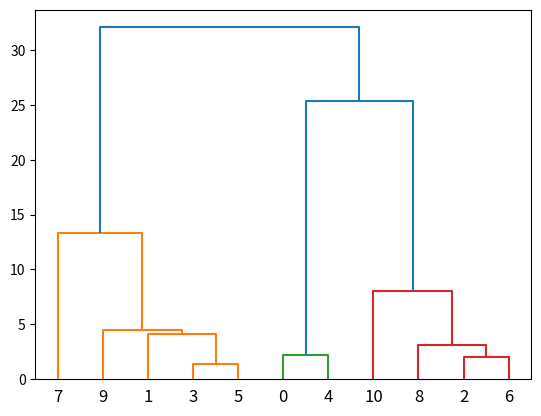

Reproduce this figure in Python.
import numpy as np
import matplotlib.pyplot as plt
import pandas as pd 
from scipy.cluster.hierarchy import dendrogram, linkage

# data
dataset = np.array([[15, 39], [15, 81], [16, 6], [16, 77], [17, 40], [17, 76], [18, 6], [18, 94], [19, 3], [19, 72], [19, 14]])

class AgglomerativeClustering(object):
    def __init__(self, n_clusters = 5):
        self.n_clusters = n_clusters
        
    def fit_predict(self, data):
        self.data = data

        print("niek")

    """
    Creates a matrix of distances between individual samples and clusters attained at a particular step
    """
    def compute_distance(self,samples):
        Distance_mat = np.zeros((len(samples),len(samples)))
        for i in range(Distance_mat.shape[0]):
            for j in range(Distance_mat.shape[0]):
                if i!=j:
                    Distance_mat[i,j] = float(self.calculate_distance(samples[i],samples[j]))
                else:
                    Distance_mat[i,j] = 10**4
        return Distance_mat
    

    """
    Distance calulated between two samples. 
    The two samples can be both samples, both clusters or one cluster and one sample. 
    If both of them are samples/clusters, then simple norm is used. 
    In other cases, we refer it as an exception case and pass the samples as parameter to some function that 
    calculates the necessary distance between cluster and a sample
    """
    def calculate_distance(self,sample1,sample2):
        dist = []
        for i in range(len(sample1)):
            for j in range(len(sample2)):
                try:
                    dist.append(np.linalg.norm(np.array(sample1[i])-np.array(sample2[j])))
                except:
                    dist.append(self.intersampledist(sample1[i],sample2[j]))
        return min(dist)
    
    
    def intersampledist(self,s1,s2):
        '''
            To be used in case we have one sample and one cluster . It takes the help of one 
            method 'interclusterdist' to compute the distances between elements of a cluster(which are
            samples) and the actual sample given.
        '''
        if str(type(s2[0]))!='<class \'list\'>':
            s2=[s2]
        if str(type(s1[0]))!='<class \'list\'>':
            s1=[s1]
        m = len(s1)
        n = len(s2)
        dist = []
        if n>=m:
            for i in range(n):
                for j in range(m):
                    if (len(s2[i])>=len(s1[j])) and str(type(s2[i][0])!='<class \'list\'>'):
                        dist.append(self.interclusterdist(s2[i],s1[j]))
                    else:
                        dist.append(np.linalg.norm(np.array(s2[i])-np.array(s1[j])))
        else:
            for i in range(m):
                for j in range(n):
                    if (len(s1[i])>=len(s2[j])) and str(type(s1[i][0])!='<class \'list\'>'):
                        dist.append(self.interclusterdist(s1[i],s2[j]))
                    else:
                        dist.append(np.linalg.norm(np.array(s1[i])-np.array(s2[j])))
        return min(dist)
    
    def interclusterdist(self,cl,sample):
        if sample[0]!='<class \'list\'>':
            sample = [sample]
        dist   = []
        for i in range(len(cl)):
            for j in range(len(sample)):
                dist.append(np.linalg.norm(np.array(cl[i])-np.array(sample[j])))
        return min(dist)

# as we need to bind all the data points with each other,
# we need the higest value of the x or y.
def empty_matrix(X):
    return np.zeros((max(X.shape), max(X.shape)))

if __name__ == "__main__":
    model = AgglomerativeClustering(n_clusters=5)
    yhat = model.fit_predict(dataset)

    progression = [[i] for i in range(dataset.shape[0])]
    samples     = [[list(dataset[i])] for i in range(dataset.shape[0])]
    m = len(samples)

    while m > 1:
        print('Sample size before clustering    :- ',m)
        Distance_mat      = model.compute_distance(samples)
        sample_ind_needed = np.where(Distance_mat==Distance_mat.min())[0]
        value_to_add      = samples.pop(sample_ind_needed[1])
        samples[sample_ind_needed[0]].append(value_to_add)
        
        print('Cluster Node 1                   :-',progression[sample_ind_needed[0]])
        print('Cluster Node 2                   :-',progression[sample_ind_needed[1]])
        
        progression[sample_ind_needed[0]].append(progression[sample_ind_needed[1]])
        progression[sample_ind_needed[0]] = [progression[sample_ind_needed[0]]]
        v = progression.pop(sample_ind_needed[1])
        m = len(samples)
        
        print('Progression(Current Sample)      :-',progression)
        print('Cluster attained                 :-',progression[sample_ind_needed[0]])
        print('Sample size after clustering     :-',m)
        print('\n')

    Z = linkage(dataset, 'single')
    dn = dendrogram(Z)

    plt.show()
